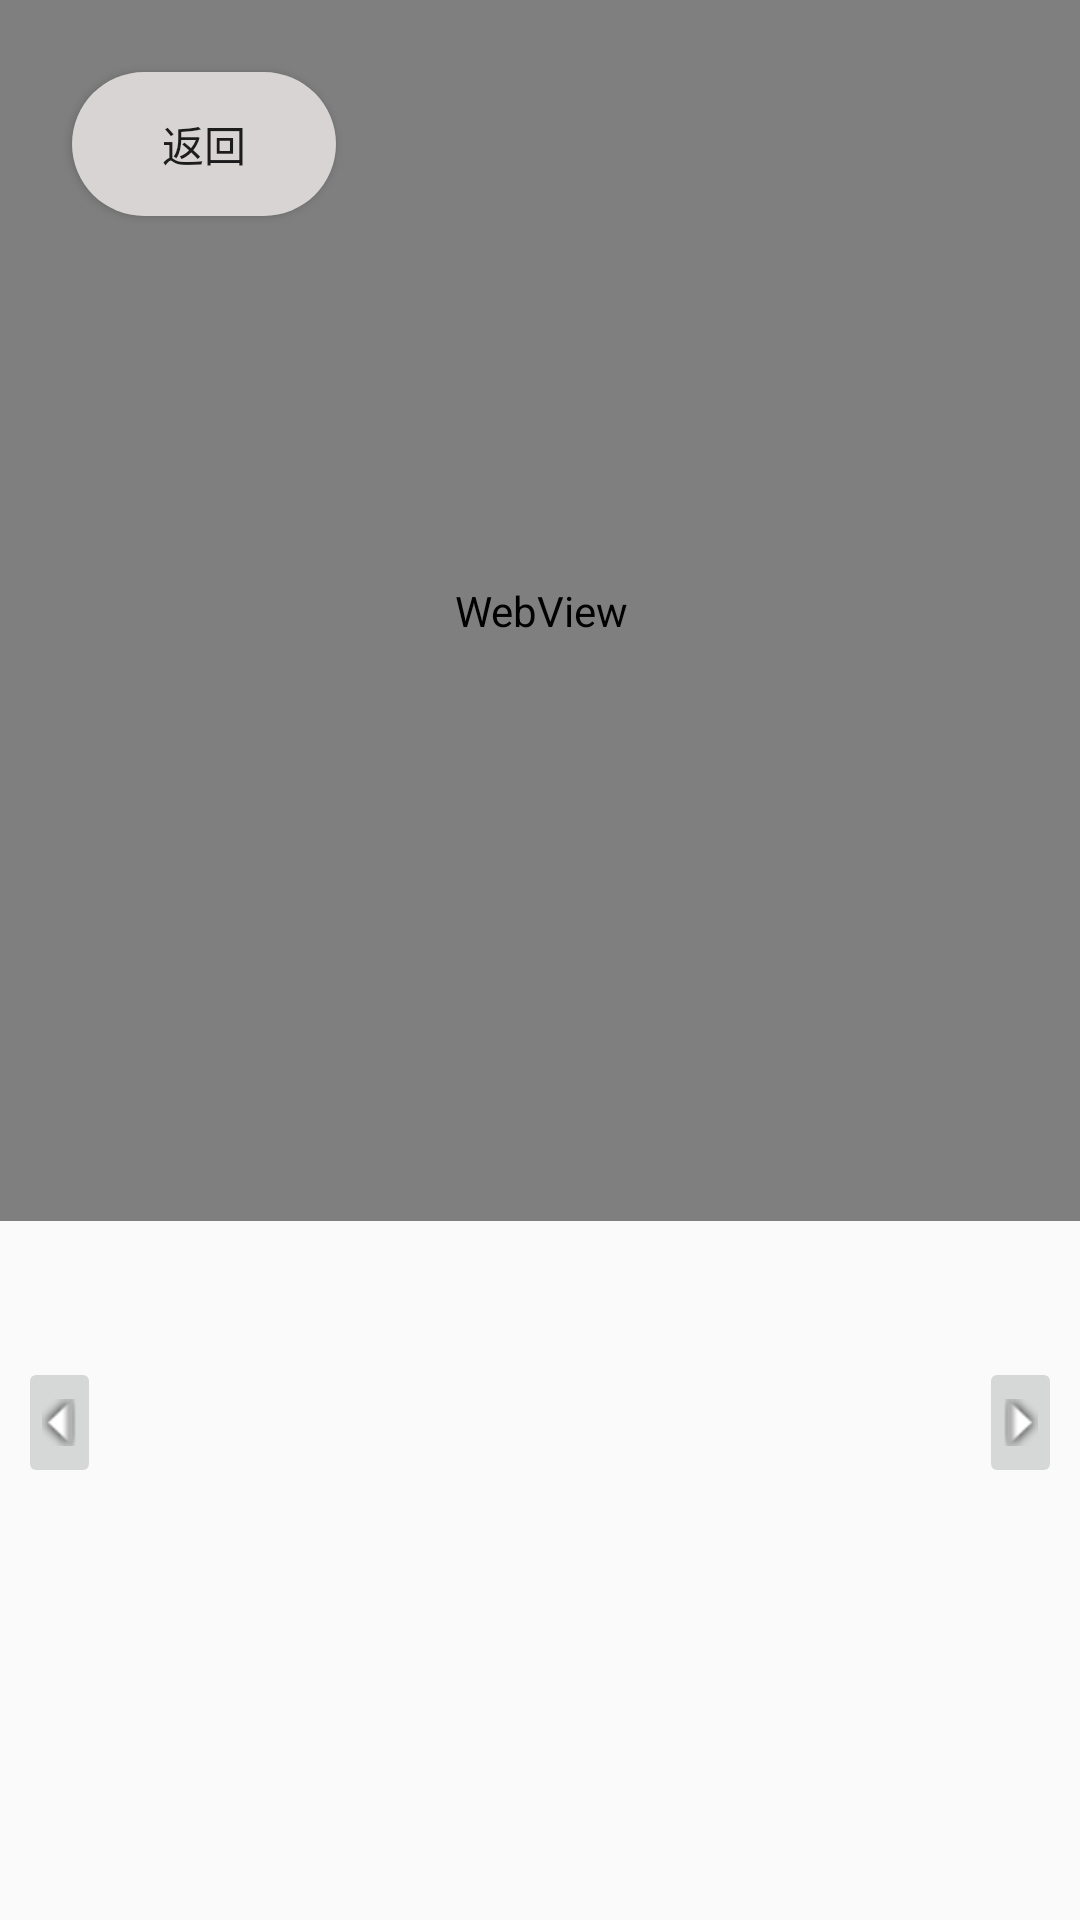

This screen was rendered from an Android layout file. Write that file and the resources it references.
<!-- AndroidManifest.xml: application theme Theme.Project -->
<!-- res/layout/organ.xml -->
<?xml version="1.0" encoding="utf-8"?>
<androidx.constraintlayout.widget.ConstraintLayout xmlns:android="http://schemas.android.com/apk/res/android"
    xmlns:app="http://schemas.android.com/apk/res-auto"
    xmlns:tools="http://schemas.android.com/tools"
    android:layout_width="match_parent"
    android:layout_height="match_parent">

    <androidx.viewpager2.widget.ViewPager2
        android:id="@+id/view_pager"
        android:layout_width="0dp"
        android:layout_height="0dp"
        app:layout_constraintBottom_toBottomOf="parent"
        app:layout_constraintEnd_toEndOf="parent"
        app:layout_constraintStart_toStartOf="parent"
        app:layout_constraintTop_toBottomOf="@+id/webView">

    </androidx.viewpager2.widget.ViewPager2>

    <Button
        android:id="@+id/buttonBack"
        android:layout_width="wrap_content"
        android:layout_height="wrap_content"
        android:layout_marginStart="24dp"
        android:layout_marginTop="24dp"
        android:text="返回"
        android:background="@drawable/tbn5_1"
        app:layout_constraintStart_toStartOf="parent"
        app:layout_constraintTop_toTopOf="parent" />

    <WebView
        android:id="@+id/webView"
        android:layout_width="407dp"
        android:layout_height="407dp"
        app:layout_constraintEnd_toEndOf="parent"
        app:layout_constraintStart_toStartOf="parent"
        app:layout_constraintTop_toTopOf="parent">

    </WebView>

    <ImageButton
        android:id="@+id/prev_button"
        android:layout_width="wrap_content"
        android:layout_height="wrap_content"
        android:layout_marginBottom="150dp"
        android:rotation="90"
        app:layout_constraintBottom_toBottomOf="parent"
        app:layout_constraintStart_toStartOf="parent"
        app:srcCompat="@android:drawable/arrow_down_float" />

    <ImageButton
        android:id="@+id/next_button"
        android:layout_width="wrap_content"
        android:layout_height="wrap_content"
        android:layout_marginBottom="150dp"
        android:rotation="270"
        app:layout_constraintBottom_toBottomOf="parent"
        app:layout_constraintEnd_toEndOf="parent"
        app:srcCompat="@android:drawable/arrow_down_float" />

</androidx.constraintlayout.widget.ConstraintLayout>
<!-- resources referenced by this layout -->
<resources>
  <!-- drawable tbn5_1 (drawable) -->
  <?xml version="1.0" encoding="utf-8"?>
  <selector xmlns:android="http://schemas.android.com/apk/res/android">
      <item android:state_pressed="false">
          <shape>
              <solid
                  android:width="2dp"
                  android:color="#D8D4D4"/>
              <corners
                  android:radius="35dp"/>
          </shape>
  
      </item>
      <item android:state_pressed="true">
          <shape>
              <solid
                  android:width="2dp"
                  android:color="#F6E8BE"/>
              <corners
                  android:radius="75dp"/>
          </shape>
  
      </item>
  </selector>
  <style name="Theme.Project" parent="Theme.MaterialComponents.DayNight.NoActionBar.Bridge">
          
          <item name="colorPrimary">@color/purple_500</item>
          <item name="colorPrimaryVariant">@color/purple_700</item>
          <item name="colorOnPrimary">@color/white</item>
          
          <item name="colorSecondary">@color/teal_200</item>
          <item name="colorSecondaryVariant">@color/teal_700</item>
          <item name="colorOnSecondary">@color/black</item>
          
          <item name="android:statusBarColor" tools:targetApi="l">?attr/colorPrimaryVariant</item>
          
      </style>
  <color name="purple_500">#FF6200EE</color>
  <color name="purple_700">#FF3700B3</color>
  <color name="white">#FFFFFFFF</color>
  <color name="teal_200">#FF03DAC5</color>
  <color name="teal_700">#FF018786</color>
  <color name="black">#FF000000</color>
</resources>
